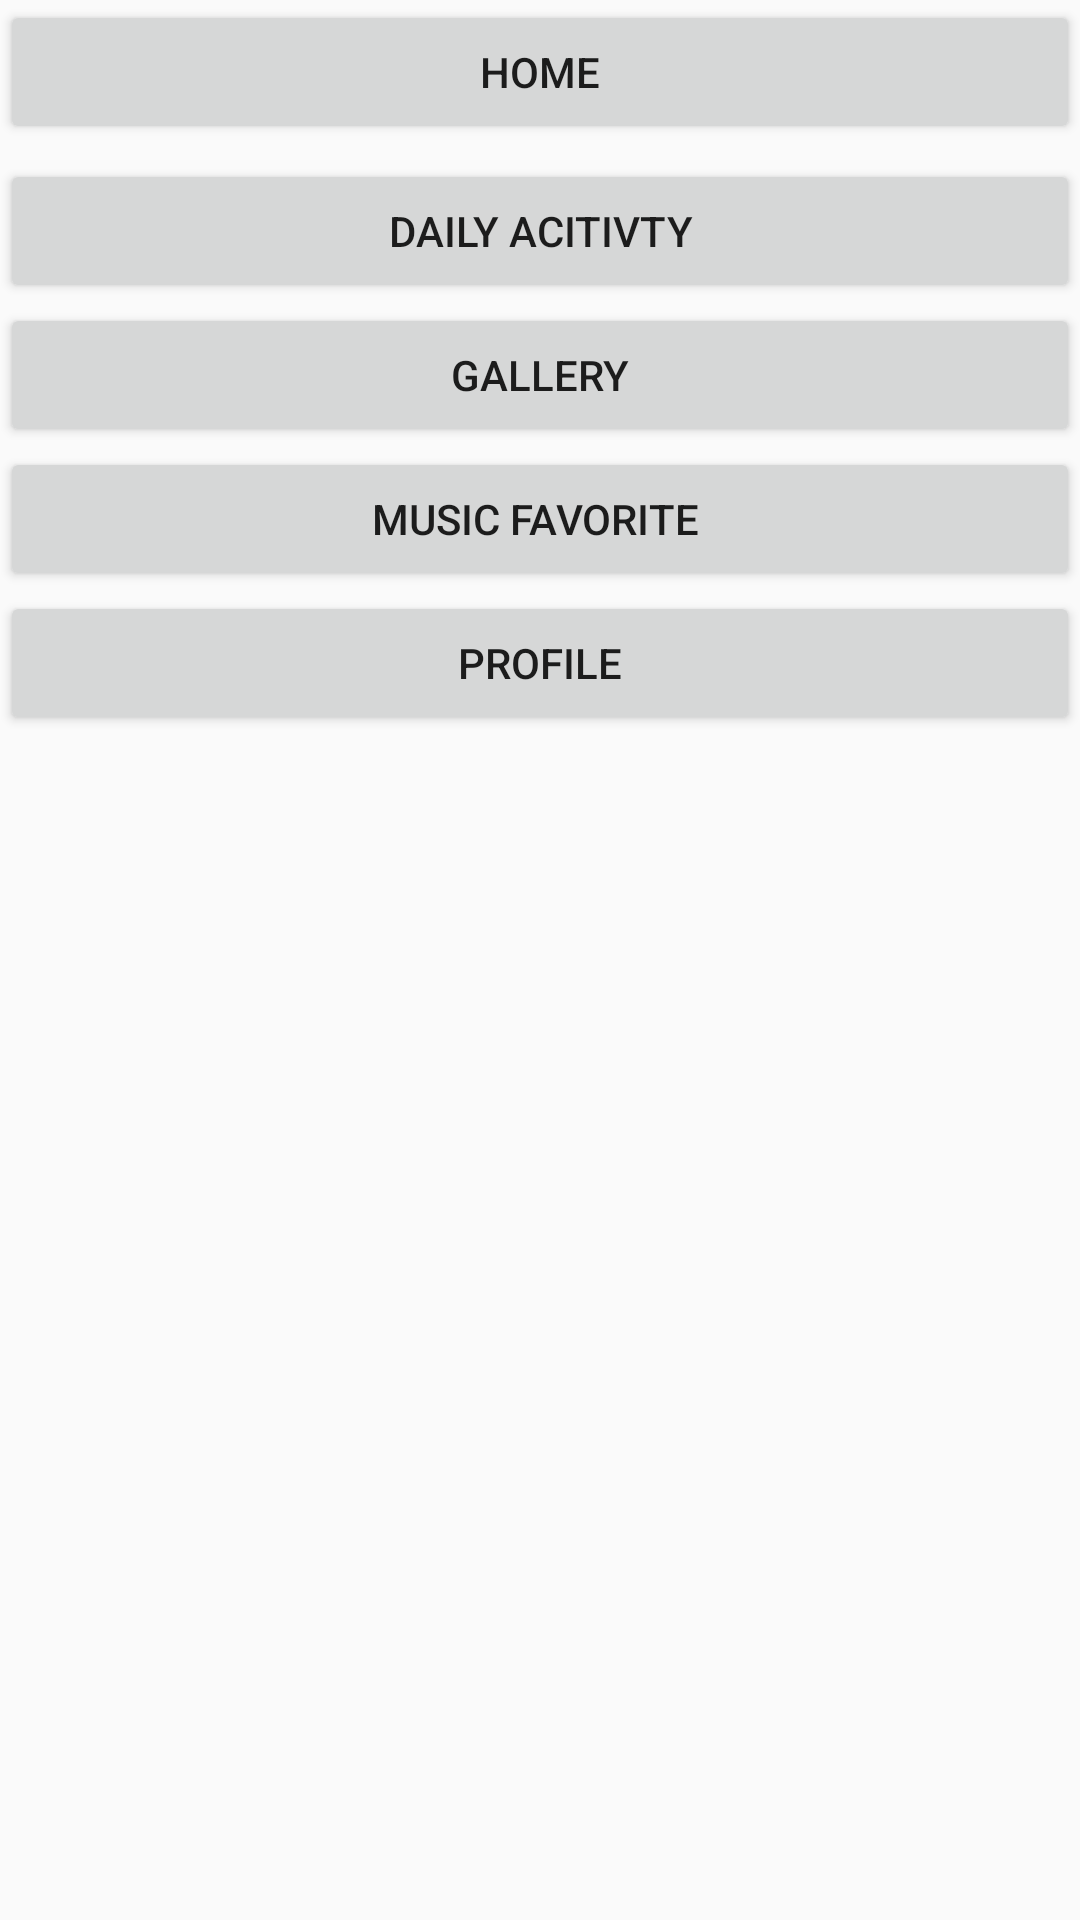

Produce the Android XML layout that renders to this screen, including the resource entries it uses.
<!-- AndroidManifest.xml: application theme Theme.MYSELFAPPS -->
<!-- res/layout/activity_buttom_navigasi.xml -->
<?xml version="1.0" encoding="utf-8"?>
<LinearLayout xmlns:android="http://schemas.android.com/apk/res/android"
    xmlns:app="http://schemas.android.com/apk/res-auto"
    xmlns:tools="http://schemas.android.com/tools"
    android:layout_width="match_parent"
    android:layout_height="match_parent"
    android:orientation="vertical"
    tools:context=".ButtomNavigasi">

    <Button
        android:layout_width="match_parent"
        android:layout_height="wrap_content"
        android:text="Home" />
    <Button
        android:layout_marginTop="5dp"
        android:layout_width="match_parent"
        android:layout_height="wrap_content"
        android:text="Daily Acitivty" />
    <Button
        android:layout_width="match_parent"
        android:layout_height="wrap_content"
        android:text="Gallery" />
    <Button
        android:layout_width="match_parent"
        android:layout_height="wrap_content"
        android:text="Music Favorite " />
    <Button
        android:layout_width="match_parent"
        android:layout_height="wrap_content"
        android:text="Profile" />

</LinearLayout>
<!-- resources referenced by this layout -->
<resources>
  <style name="Theme.MYSELFAPPS" parent="Theme.AppCompat.DayNight.NoActionBar">
          
          <item name="colorPrimary">@color/purple_500</item>
          <item name="colorPrimaryVariant">@color/purple_700</item>
          <item name="colorOnPrimary">@color/white</item>
          
          <item name="colorSecondary">@color/teal_200</item>
          <item name="colorSecondaryVariant">@color/teal_700</item>
          <item name="colorOnSecondary">@color/black</item>
          
          <item name="android:statusBarColor" tools:targetApi="l">?attr/colorPrimaryVariant</item>
          
      </style>
  <color name="purple_500">#FF6200EE</color>
  <color name="purple_700">#FF3700B3</color>
  <color name="white">#FFFFFFFF</color>
  <color name="teal_200">#FF03DAC5</color>
  <color name="teal_700">#FF018786</color>
  <color name="black">#FF000000</color>
</resources>
